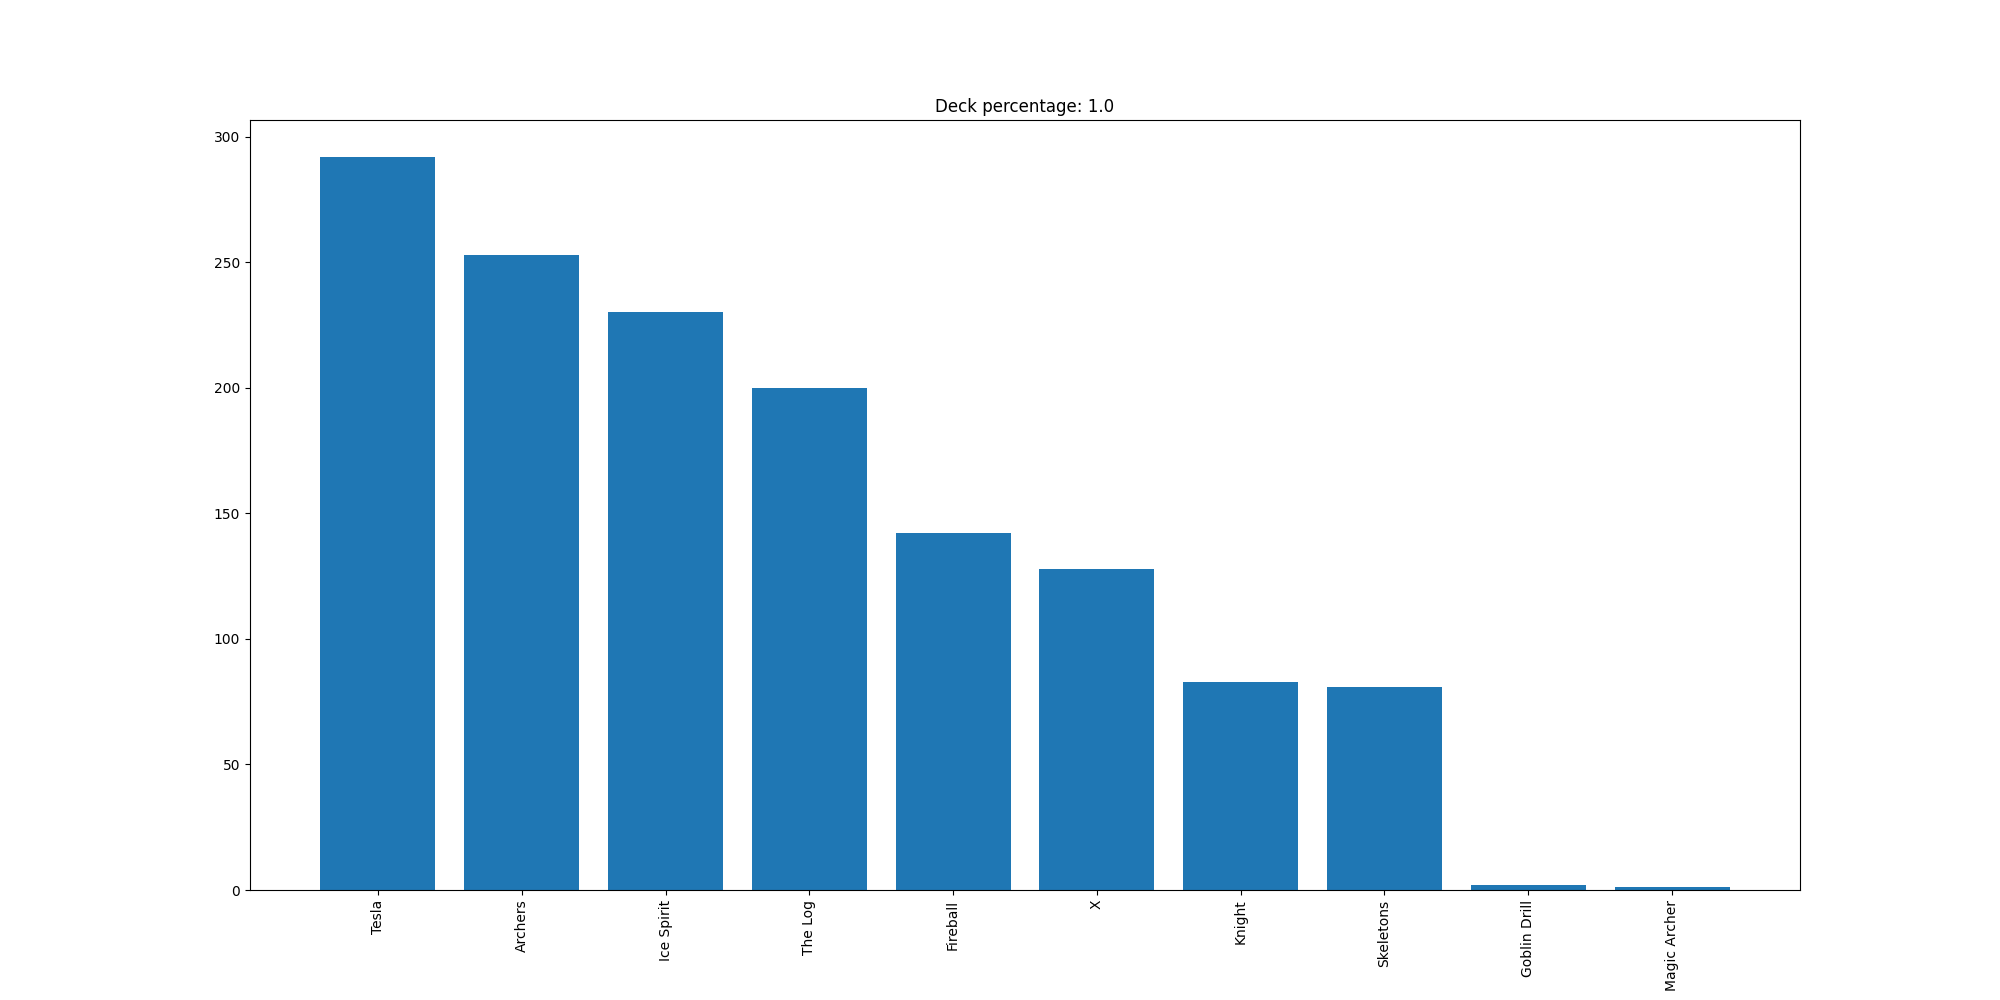

Data behind this chart, as committed beside it:
Tesla, 292
Archers, 253
Ice Spirit, 230
The Log, 200
Fireball, 142
X, 128
Knight, 83
Skeletons, 81
Goblin Drill, 2
Magic Archer, 1
